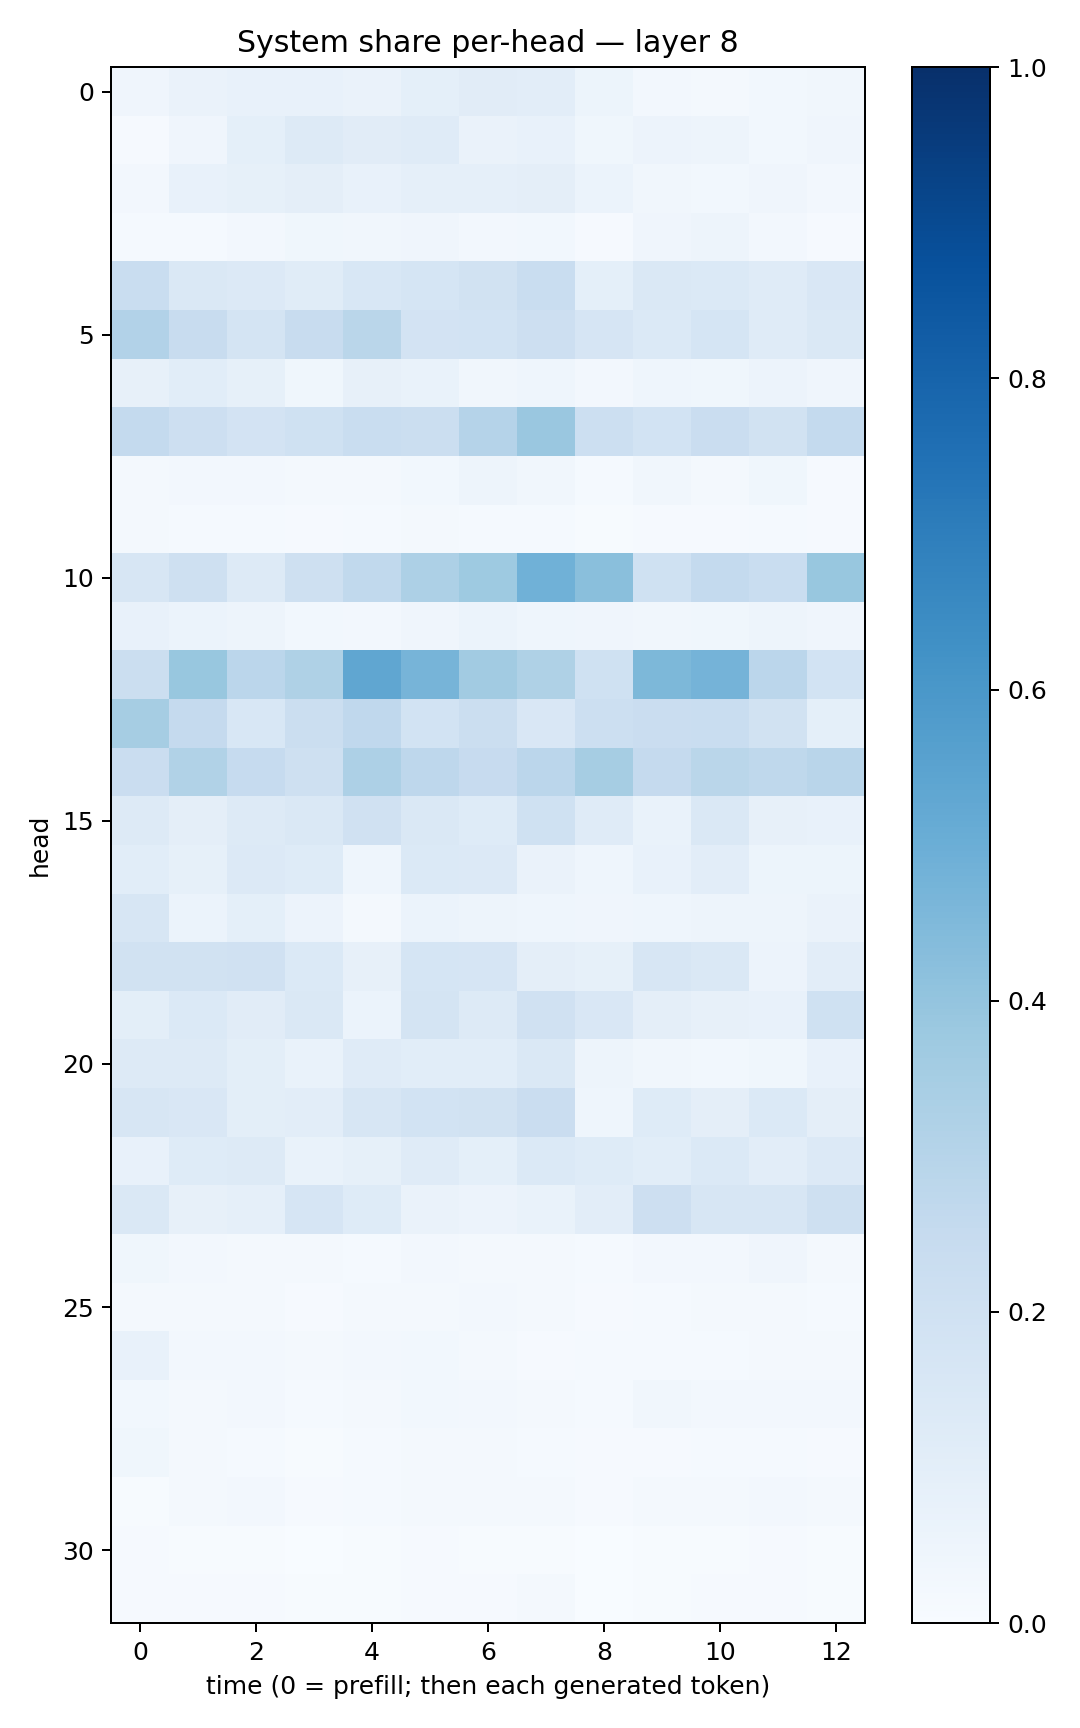

The data file committed next to this chart (first rows):
0.041484524, 0.06623601, 0.07811294, 0.07716192, 0.06633326, 0.092803955, 0.111935586, 0.10414487, 0.052301366, 0.026282206, 0.02316928, 0.028596526, 0.03173622
0.009903, 0.04042, 0.09269, 0.1279, 0.1133, 0.1195, 0.06481, 0.07482, 0.03747, 0.05819, 0.04711, 0.02743, 0.04109
0.02511, 0.07491, 0.08413, 0.0959, 0.07682, 0.08949, 0.0877, 0.09521, 0.05973, 0.03418, 0.03083, 0.04178, 0.02695
0.01205, 0.01463, 0.02487, 0.03517, 0.03339, 0.03985, 0.02598, 0.02986, 0.01055, 0.04141, 0.04885, 0.02529, 0.01119
0.2323, 0.1464, 0.1332, 0.1153, 0.1541, 0.1714, 0.1925, 0.2319, 0.09221, 0.1429, 0.1385, 0.1179, 0.1502
0.3112, 0.2395, 0.1787, 0.2404, 0.2887, 0.1799, 0.1854, 0.2124, 0.1641, 0.1372, 0.1681, 0.1179, 0.1424
0.07834, 0.107, 0.08208, 0.03853, 0.07877, 0.06666, 0.03368, 0.04618, 0.02509, 0.0434, 0.03716, 0.05739, 0.04177
0.2545, 0.2143, 0.1808, 0.2015, 0.2325, 0.2221, 0.3038, 0.3858, 0.2169, 0.1865, 0.2269, 0.1918, 0.2547
0.02249, 0.02593, 0.02588, 0.0172, 0.01709, 0.02808, 0.04966, 0.03477, 0.01235, 0.03191, 0.02262, 0.03703, 0.01097
0.01804, 0.01361, 0.01545, 0.009705, 0.0132, 0.02014, 0.01221, 0.01372, 0.007118, 0.009806, 0.009967, 0.01543, 0.01003
0.1581, 0.2106, 0.1279, 0.2106, 0.2624, 0.3254, 0.3719, 0.485, 0.422, 0.2012, 0.2562, 0.2338, 0.39
0.071, 0.06071, 0.04938, 0.02749, 0.02446, 0.04084, 0.05918, 0.04669, 0.03974, 0.0326, 0.03878, 0.0485, 0.03915
0.2229, 0.39, 0.2833, 0.323, 0.5342, 0.4708, 0.3618, 0.3234, 0.2026, 0.4562, 0.4734, 0.2823, 0.1836
0.3485, 0.2523, 0.1542, 0.226, 0.2674, 0.1853, 0.2249, 0.1504, 0.2149, 0.2288, 0.2324, 0.1908, 0.0902
0.2279, 0.3162, 0.2495, 0.206, 0.3265, 0.2769, 0.2447, 0.2827, 0.3514, 0.2513, 0.2874, 0.2718, 0.2912
0.1262, 0.09402, 0.1262, 0.1434, 0.1957, 0.1479, 0.1219, 0.2015, 0.118, 0.07006, 0.1415, 0.07957, 0.07302
0.1077, 0.08525, 0.1336, 0.124, 0.045, 0.1393, 0.1329, 0.06534, 0.04675, 0.07317, 0.1045, 0.05464, 0.05424
0.161, 0.06171, 0.09171, 0.05714, 0.01623, 0.06035, 0.04729, 0.0448, 0.03996, 0.04408, 0.05034, 0.04965, 0.0651
0.1932, 0.1947, 0.1967, 0.1393, 0.08151, 0.1689, 0.1645, 0.0942, 0.08541, 0.1621, 0.1466, 0.05663, 0.103
0.1002, 0.1378, 0.11, 0.1429, 0.06167, 0.1772, 0.1306, 0.1972, 0.1507, 0.09377, 0.08136, 0.07426, 0.202
0.1266, 0.1312, 0.09768, 0.0675, 0.1182, 0.1079, 0.1091, 0.1478, 0.04821, 0.0341, 0.03014, 0.03734, 0.07168
0.1613, 0.1499, 0.1013, 0.1043, 0.1577, 0.1856, 0.1919, 0.2278, 0.04685, 0.1243, 0.09376, 0.1371, 0.09452
0.07236, 0.1241, 0.1307, 0.06921, 0.08553, 0.1179, 0.09065, 0.1388, 0.1243, 0.1065, 0.137, 0.1049, 0.1363
0.144, 0.07897, 0.08777, 0.1661, 0.1245, 0.06435, 0.05728, 0.06681, 0.1028, 0.2116, 0.161, 0.159, 0.2073
0.03543, 0.0252, 0.02319, 0.01712, 0.01269, 0.02671, 0.0234, 0.01996, 0.01219, 0.02375, 0.02705, 0.03914, 0.01963
0.02279, 0.02279, 0.01996, 0.01128, 0.01929, 0.02248, 0.0242, 0.0212, 0.01023, 0.01317, 0.01643, 0.02288, 0.01351
0.0726, 0.025, 0.02612, 0.02316, 0.02526, 0.03037, 0.02048, 0.01065, 0.01451, 0.01504, 0.01353, 0.01665, 0.0207
0.02741, 0.01944, 0.02362, 0.01503, 0.02075, 0.02838, 0.02546, 0.0194, 0.01406, 0.03303, 0.02476, 0.0243, 0.02649
0.03633, 0.0214, 0.01194, 0.007333, 0.0118, 0.02061, 0.01938, 0.01439, 0.009046, 0.009637, 0.01218, 0.01521, 0.008866
0.006818, 0.01631, 0.02424, 0.007842, 0.01434, 0.01836, 0.02313, 0.0185, 0.009214, 0.01832, 0.02275, 0.02553, 0.01563
0.01107, 0.005365, 0.006582, 0.00364, 0.0042, 0.008162, 0.007338, 0.007676, 0.00369, 0.005402, 0.007538, 0.01088, 0.006697
0.01129, 0.009318, 0.01056, 0.005779, 0.005928, 0.01013, 0.009867, 0.01744, 0.002469, 0.00434, 0.008407, 0.008655, 0.004203
